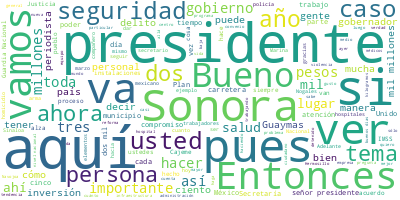

The table this chart was drawn from, first rows:
Participante, Texto, Sentimiento, Palabras, Dia, Mes, Anio
PRESIDENTE ANDRES MANUEL LOPEZ OBRADOR, Buenos días., 0.0, 2, 20, 05, 2022
PRESIDENTE ANDRES MANUEL LOPEZ OBRADOR, Bueno, nos da mucho gusto estar aquí, en…, 0.0, 31, 20, 05, 2022
PRESIDENTE ANDRES MANUEL LOPEZ OBRADOR, Y vamos a informar sobre seguridad en So…, 0.0, 75, 20, 05, 2022
PRESIDENTE ANDRES MANUEL LOPEZ OBRADOR, Esta aquí con nosotros el maestro Zoé Ro…, 0.0, 30, 20, 05, 2022
PRESIDENTE ANDRES MANUEL LOPEZ OBRADOR, Está el almirante José Luis Arellano Rui…, 0.0, 40, 20, 05, 2022
PRESIDENTE ANDRES MANUEL LOPEZ OBRADOR, Y empezamos precisamente con el gobernad…, 0.0, 25, 20, 05, 2022
ALFONSO DURAZO MONTAÑO, Gracias, presidente. Muy buenos días a c…, 0.0, 13, 20, 05, 2022
ALFONSO DURAZO MONTAÑO, Primeramente, decirles que es un privile…, 0.0, 36, 20, 05, 2022
ALFONSO DURAZO MONTAÑO, La verdad es que en ninguno de los avanc…, 0.0, 76, 20, 05, 2022
ALFONSO DURAZO MONTAÑO, Pudiera también señalar todo el programa…, 0.0, 37, 20, 05, 2022
ALFONSO DURAZO MONTAÑO, La modernización del puerto de Guaymas q…, 0.0, 52, 20, 05, 2022
ALFONSO DURAZO MONTAÑO, También el día de hoy, bueno, el día de …, 0.0, 41, 20, 05, 2022
ALFONSO DURAZO MONTAÑO, En el marco de este acuerdo se van a con…, 0.0, 53, 20, 05, 2022
ALFONSO DURAZO MONTAÑO, Quiero reconocer aquí a los integrantes …, 0.0, 19, 20, 05, 2022
ALFONSO DURAZO MONTAÑO, Y quiero destacar de manera muy importan…, 0.0, 50, 20, 05, 2022
ALFONSO DURAZO MONTAÑO, Quiero también resaltar que en los ocho …, 0.0, 60, 20, 05, 2022
ALFONSO DURAZO MONTAÑO, Asumimos con usted, presidente, que la e…, 0.0, 46, 20, 05, 2022
ALFONSO DURAZO MONTAÑO, Y, aunque llevamos poco tiempo en el gob…, 0.0, 44, 20, 05, 2022
ALFONSO DURAZO MONTAÑO, Si tenemos ahí… Voy a presentar de maner…, 0.0, 23, 20, 05, 2022
ALFONSO DURAZO MONTAÑO, Me voy a ir muy rápido. Miren, informarl…, 0.0, 79, 20, 05, 2022
ALFONSO DURAZO MONTAÑO, Resaltar un programa especial de becas p…, 0.0, 23, 20, 05, 2022
ALFONSO DURAZO MONTAÑO, Hemos capacitado a 738 elementos de la p…, 0.0, 58, 20, 05, 2022
ALFONSO DURAZO MONTAÑO, Bueno, tenemos el 93, hemos avanzado, el…, 0.0, 82, 20, 05, 2022
ALFONSO DURAZO MONTAÑO, Adelante, por favor. Bueno, rescatamos l…, 0.0, 80, 20, 05, 2022
ALFONSO DURAZO MONTAÑO, Nos vamos más rápido. Desde el inicio de…, 0.0, 25, 20, 05, 2022
ALFONSO DURAZO MONTAÑO, Hemos dedicado mucha atención al tema de…, 0.0, 52, 20, 05, 2022
ALFONSO DURAZO MONTAÑO, Tenemos el Código Violeta también con ll…, 0.0, 16, 20, 05, 2022
ALFONSO DURAZO MONTAÑO, Hemos regularizado 15 mil 754 vehículos., 0.0, 6, 20, 05, 2022
ALFONSO DURAZO MONTAÑO, Adelante, vámonos. Bueno, hemos capacita…, 0.0, 37, 20, 05, 2022
ALFONSO DURAZO MONTAÑO, Resultados, presidente. El plan emergent…, 0.0, 57, 20, 05, 2022
ALFONSO DURAZO MONTAÑO, Adelante. Bueno, aquí está el Plan de Ju…, 0.0, 31, 20, 05, 2022
ALFONSO DURAZO MONTAÑO, Adelante, no me detengo. Bueno, el delit…, 0.0, 47, 20, 05, 2022
ALFONSO DURAZO MONTAÑO, Adelante. Se han localizado en 2022 a 40…, 0.0, 21, 20, 05, 2022
ALFONSO DURAZO MONTAÑO, Bueno, la fiscalía, lo informamos oportu…, 0.0, 90, 20, 05, 2022
ALFONSO DURAZO MONTAÑO, Adelante. Bueno, aquí está, compartimos …, 0.0, 41, 20, 05, 2022
ALFONSO DURAZO MONTAÑO, En el caso de Cajeme particularmente, en…, 0.0, 41, 20, 05, 2022
ALFONSO DURAZO MONTAÑO, Claro que es difícil sostener estas cifr…, 0.0, 47, 20, 05, 2022
ALFONSO DURAZO MONTAÑO, Pero esos hechos de violencia de alto im…, 0.0, 26, 20, 05, 2022
ALFONSO DURAZO MONTAÑO, Fíjense ustedes, el 95.9 de las personas…, 0.0, 34, 20, 05, 2022
ALFONSO DURAZO MONTAÑO, Bueno, aquí están, en el caso de Obregón…, 0.0, 103, 20, 05, 2022
ALFONSO DURAZO MONTAÑO, Bueno, creo que con esto… Adelante, porq…, 0.0, 19, 20, 05, 2022
ALFONSO DURAZO MONTAÑO, Y hago un breve comentario adicional, pr…, 0.0, 69, 20, 05, 2022
ALFONSO DURAZO MONTAÑO, La firma de este convenio con el Institu…, 0.0, 44, 20, 05, 2022
ALFONSO DURAZO MONTAÑO, Aquí estamos incluyendo también en este …, 0.0, 32, 20, 05, 2022
ALFONSO DURAZO MONTAÑO, Aquí informo a ustedes que hemos recibid…, 0.0, 51, 20, 05, 2022
ALFONSO DURAZO MONTAÑO, Asumimos el compromiso, presidente, de e…, 0.0, 16, 20, 05, 2022
ALFONSO DURAZO MONTAÑO, Una vez desocupado el viejo Hospital Gen…, 0.0, 94, 20, 05, 2022
ALFONSO DURAZO MONTAÑO, Bueno, presidente, también agradecer a u…, 0.0, 34, 20, 05, 2022
ALFONSO DURAZO MONTAÑO, Ya entregamos 100 instalaciones, preside…, 0.0, 67, 20, 05, 2022
ALFONSO DURAZO MONTAÑO, Pues todo esto son hechos sin precedente…, 0.0, 40, 20, 05, 2022
ALFONSO DURAZO MONTAÑO, Quedamos doblemente comprometidos con el…, 0.0, 42, 20, 05, 2022
ALFONSO DURAZO MONTAÑO, Gracias, presidente, por su atención y e…, 0.0, 8, 20, 05, 2022
LUIS CRESENCIO SANDOVAL GONZALEZ, Con su permiso, señor presidente. Muy bu…, 0.0, 8, 20, 05, 2022
LUIS CRESENCIO SANDOVAL GONZALEZ, Vamos a informar sobre la situación de s…, 0.0, 66, 20, 05, 2022
LUIS CRESENCIO SANDOVAL GONZALEZ, En cuanto a la asistencia del señor gobe…, 0.0, 70, 20, 05, 2022
LUIS CRESENCIO SANDOVAL GONZALEZ, En la incidencia delictiva que inició la…, 0.0, 111, 20, 05, 2022
LUIS CRESENCIO SANDOVAL GONZALEZ, Conjuntando todos los delitos, todos los…, 0.0, 70, 20, 05, 2022
LUIS CRESENCIO SANDOVAL GONZALEZ, Vamos a ver cada uno de ellos., 0.0, 7, 20, 05, 2022
LUIS CRESENCIO SANDOVAL GONZALEZ, El homicidio doloso, con 112 delitos de …, 0.0, 44, 20, 05, 2022
LUIS CRESENCIO SANDOVAL GONZALEZ, Pero aquí ustedes pueden ver, ya citó el…, 0.0, 49, 20, 05, 2022
... 344 more rows
